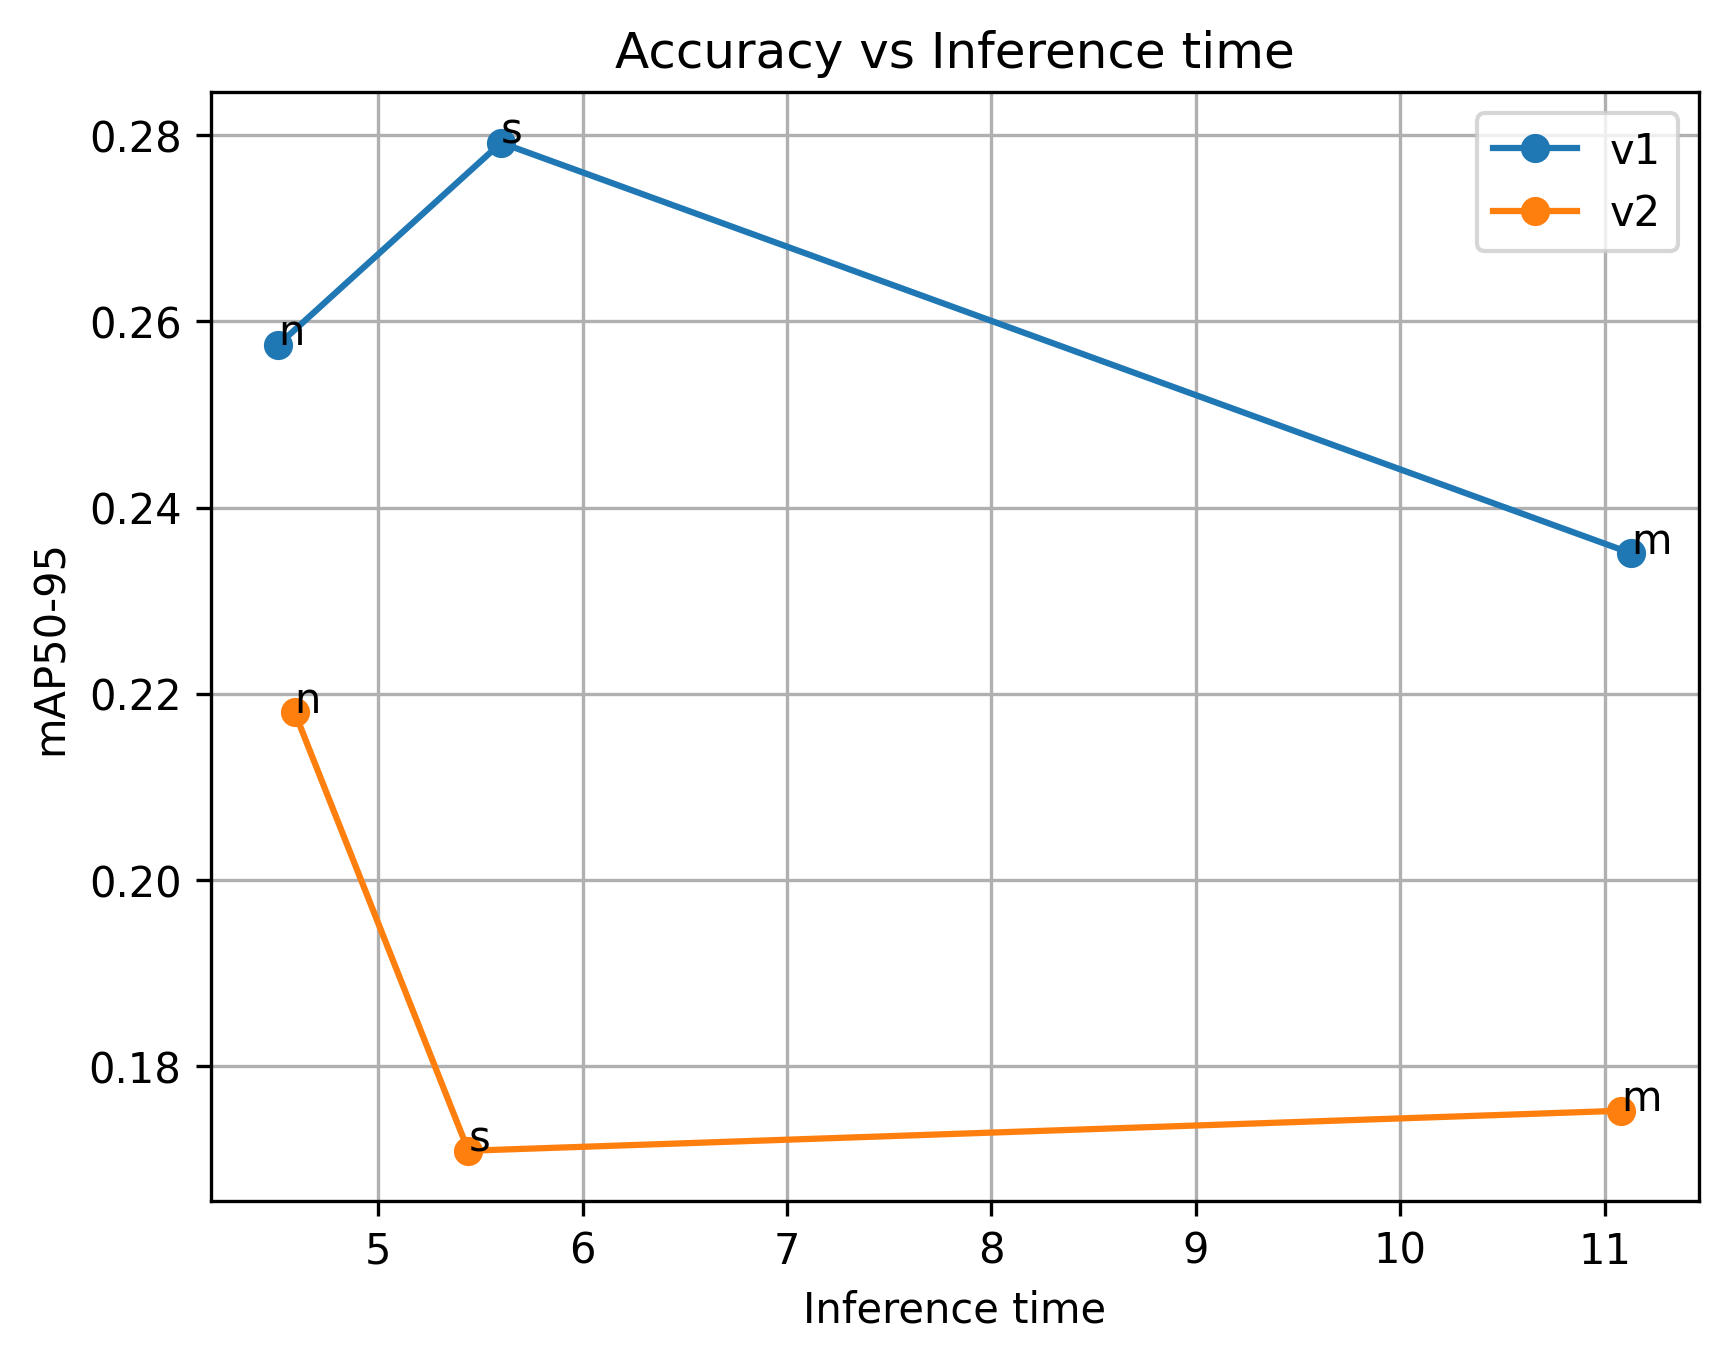

The data file committed next to this chart (first rows):
Models, Size(MB), metrics/mAP50-95(B), Inference time (ms/im), FPS
test_model_m, 77.1, 0.2351, 11.13, 89.87
test_model_n, 10.4, 0.2575, 4.51, 221.6
test_model_s, 36.4, 0.2792, 5.6, 178.7
test_model_mv2, 77.1, 0.1752, 11.08, 90.21
test_model_nv2, 10.4, 0.218, 4.59, 217.7
test_model_sv2, 36.4, 0.1709, 5.44, 183.8
